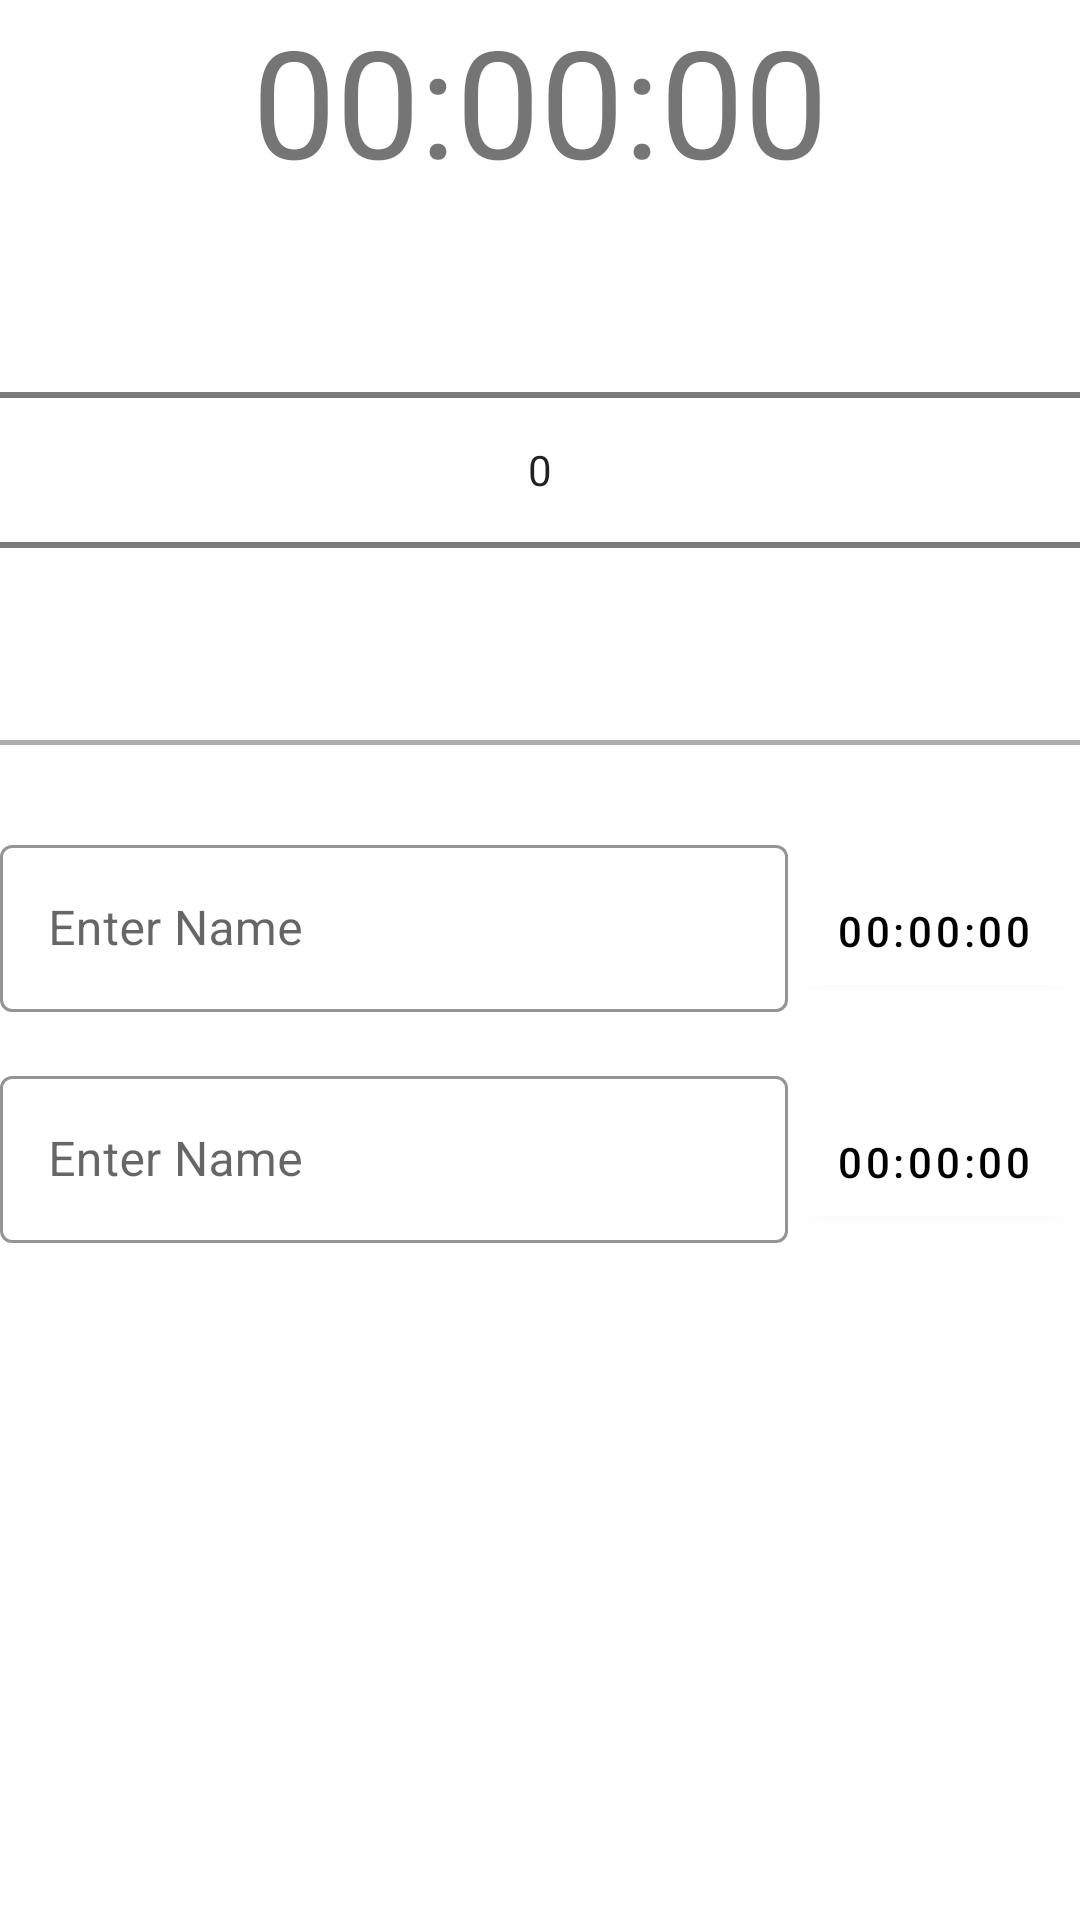

This screen was rendered from an Android layout file. Write that file and the resources it references.
<!-- AndroidManifest.xml: application theme AppTheme -->
<!-- res/layout/fragment_main_view.xml -->
<?xml version="1.0" encoding="utf-8"?>
<ScrollView xmlns:android="http://schemas.android.com/apk/res/android"
    xmlns:app="http://schemas.android.com/apk/res-auto"
    android:layout_width="match_parent"
    android:layout_height="match_parent"
    android:layout_marginStart="@dimen/activity_horizontal_margin"
    android:layout_marginEnd="@dimen/activity_horizontal_margin">

    <LinearLayout
        android:layout_width="match_parent"
        android:layout_height="match_parent"
        android:orientation="vertical">

        <TextView
            android:layout_width="wrap_content"
            android:layout_height="wrap_content"
            android:text="00:00:00"
            android:textAlignment="center"
            android:layout_gravity="center"
            android:textSize="50dp"
            android:id="@+id/textview_timer"/>

        <NumberPicker
            android:id="@+id/picker_player_num"
            android:layout_width="match_parent"
            android:layout_height="wrap_content"/>
        <View
            android:id="@+id/divider_line_1"
            android:layout_width="match_parent"
            android:layout_height="1.5dp"
            android:background="@color/gray2" />

            <LinearLayout
                android:layout_width="match_parent"
                android:layout_height="wrap_content"
                android:layout_marginTop="20dp"
                android:orientation="vertical">

               <include
                   android:id="@+id/include_enter_name_1"
                   android:layout_height="wrap_content"
                   android:layout_width="match_parent"
                   layout="@layout/viewgroup_enter_name"/>

                <include
                    android:id="@+id/include_enter_name_2"
                    android:layout_height="wrap_content"
                    android:layout_width="match_parent"
                    layout="@layout/viewgroup_enter_name"/>

                <include
                    android:id="@+id/include_enter_name_3"
                    android:layout_height="wrap_content"
                    android:layout_width="match_parent"
                    android:visibility="gone"
                    layout="@layout/viewgroup_enter_name"/>

                <include
                    android:id="@+id/include_enter_name_4"
                    android:layout_height="wrap_content"
                    android:layout_width="match_parent"
                    android:visibility="gone"
                    layout="@layout/viewgroup_enter_name"/>


            </LinearLayout>
    </LinearLayout>
</ScrollView>
<!-- res/layout/viewgroup_enter_name.xml (included above) -->
<?xml version="1.0" encoding="utf-8"?>
<LinearLayout xmlns:android="http://schemas.android.com/apk/res/android"
    android:layout_width="match_parent"
    android:layout_height="match_parent"
    xmlns:app="http://schemas.android.com/apk/res-auto"
    android:orientation="horizontal"
    android:layout_margin="@dimen/activity_horizontal_margin">


    <com.google.android.material.textfield.TextInputLayout
        android:id="@+id/textLayout_name"
        style="@style/Widget.MaterialComponents.TextInputLayout.OutlinedBox"
        android:layout_height="wrap_content"
        android:layout_weight="1"
        app:boxStrokeColor="@color/colorAccent"
        android:hint="Enter Name"
        android:paddingTop="8dp"
        android:paddingBottom="8dp"
        android:layout_width="0dp">

        <com.google.android.material.textfield.TextInputEditText
            android:id="@+id/textinputeditText_name"
            android:layout_width="match_parent"
            android:layout_height="wrap_content"
            android:textSize="@dimen/body" />

    </com.google.android.material.textfield.TextInputLayout>

    <com.google.android.material.button.MaterialButton
        android:id="@+id/button_timer"
        android:layout_width="wrap_content"
        android:layout_height="wrap_content"
        android:textColor="@color/black"
        android:padding="@dimen/activity_horizontal_margin"
        android:text="00:00:00" />


</LinearLayout>
<!-- resources referenced by this layout -->
<resources>
  <color name="black">#000000</color>
  <color name="colorAccent">#ADACAC</color>
  <color name="gray2">#ADACAC</color>
  <style name="AppTheme" parent="Theme.MaterialComponents.Light.DarkActionBar">
          
          <item name="colorPrimary">@color/colorPrimary</item>
          <item name="colorPrimaryDark">@color/colorPrimaryDark</item>
          <item name="colorAccent">@color/colorAccent</item>
          <item name="android:alertDialogTheme">@style/AlertDialogCustom</item>
          <item name="android:alertDialogStyle">@style/AlertDialogCustom</item>
  
      </style>
  <color name="colorPrimary">#FFFFFF</color>
  <color name="colorPrimaryDark">#000000</color>
  <style name="AlertDialogCustom" parent="android:Theme.Material.Light.Dialog.Alert">
          <item name="android:colorPrimary">#00397F</item>
          <item name="android:colorAccent">#0AAEEF</item>
      </style>
</resources>
